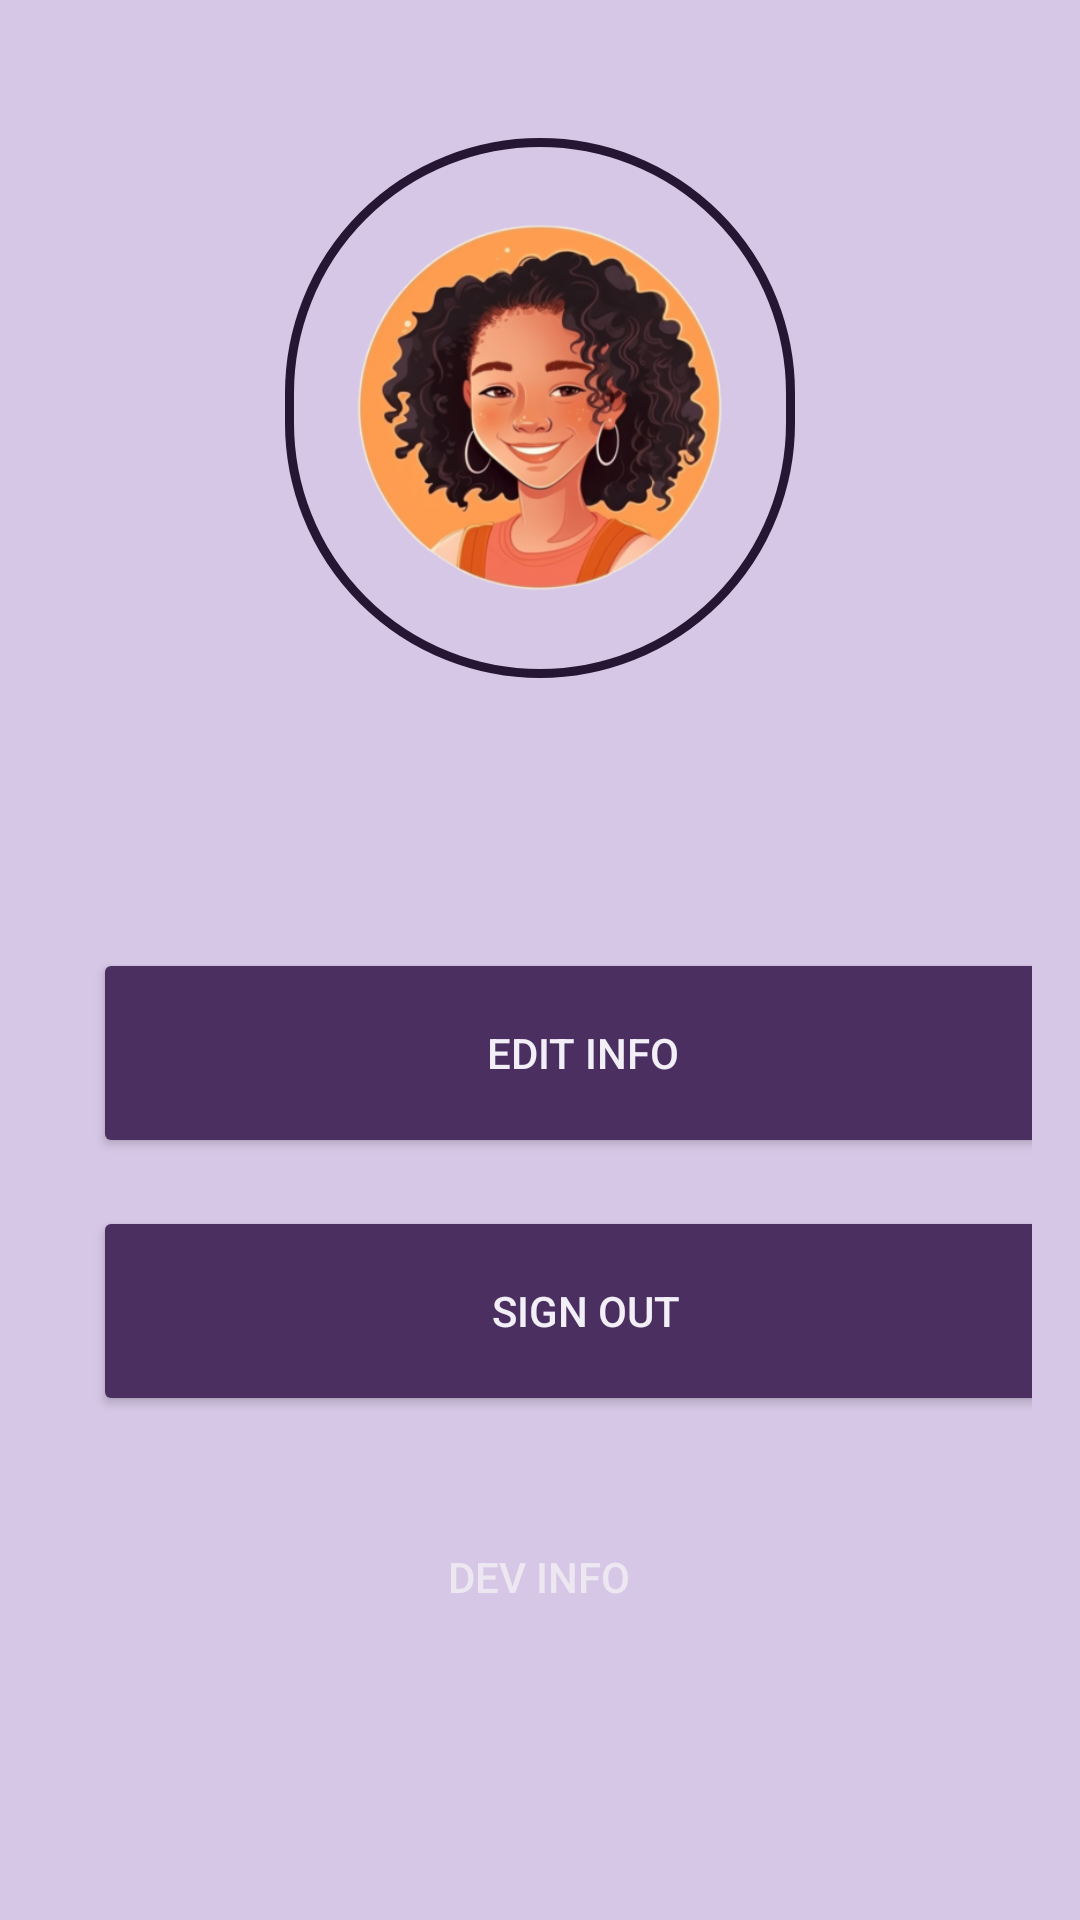

Layout XML and referenced resources for this Android screen:
<!-- AndroidManifest.xml: application theme Theme.FOTNewsMobileApp -->
<!-- res/layout/activity_user_profile.xml -->
<?xml version="1.0" encoding="utf-8"?>
<LinearLayout xmlns:android="http://schemas.android.com/apk/res/android"
        android:layout_width="match_parent"
        android:layout_height="match_parent"
        android:background="#d6c7e6"
        android:orientation="vertical"
        android:padding="16dp">

    <ImageView
            android:id="@+id/profileImage"
            android:background="@drawable/edit_text_background"
            android:layout_width="170dp"
            android:layout_height="180dp"
            android:layout_gravity="center"
            android:src="@drawable/profile"
            android:layout_marginTop="30dp"
            android:strokeWidth="9.0"
            android:strokeColor="#4b2f61" />

    <TextView
            android:id="@+id/username"
            android:layout_width="286dp"
            android:layout_marginTop="10dp"
            android:layout_height="wrap_content"
            android:layout_gravity="center"
            android:textAlignment="center"
            android:textSize="20sp" />

    <TextView
            android:id="@+id/email"
            android:layout_width="274dp"
            android:layout_marginTop="10dp"
            android:layout_height="wrap_content"
            android:layout_gravity="center"
            android:textAlignment="center"
            android:textSize="20sp" />

    <Button
            android:id="@+id/editInfoBtn"
            android:layout_width="327dp"
            android:layout_marginLeft="15dp"
            android:layout_height="70dp"
            android:text="Edit Info"
            android:textColor="#f3eff8"
            android:backgroundTint="#4b2f61"
            android:layout_marginTop="16dp" />

    <Button
            android:id="@+id/signOutBtn"
            android:layout_width="329dp"
            android:layout_marginLeft="15dp"
            android:layout_height="70dp"
            android:text="Sign Out"
            android:textColor="#f3eff8"
            android:backgroundTint="#4b2f61"
            android:layout_marginTop="16dp" />

    <Button
            android:id="@+id/devInfoBtn"
            android:layout_width="145dp"
            android:layout_height="71dp"
            android:text="Dev Info"
            android:textColor="#EDE7F1"
            android:background="@null"
            android:layout_gravity="center"
            android:layout_marginTop="18dp" />
</LinearLayout>
<!-- resources referenced by this layout -->
<resources>
  <!-- drawable edit_text_background (drawable) -->
  <?xml version="1.0" encoding="utf-8"?>
  <shape xmlns:android="http://schemas.android.com/apk/res/android">
      <solid android:color="#d6c7e6"/>
      <stroke
              android:width="3dp"
              android:color="#261633" />
      <corners android:radius="120dp" />
      <padding
              android:left="8dp"
              android:top="8dp"
              android:right="8dp"
              android:bottom="8dp"/>
  </shape>
  <!-- drawable profile: webp bitmap (drawable, 87374 bytes) -->
  <style name="Theme.FOTNewsMobileApp" parent="Base.Theme.FOTNewsMobileApp" />
  <style name="Base.Theme.FOTNewsMobileApp" parent="Theme.Material3.DayNight.NoActionBar">
          
          
      </style>
</resources>
